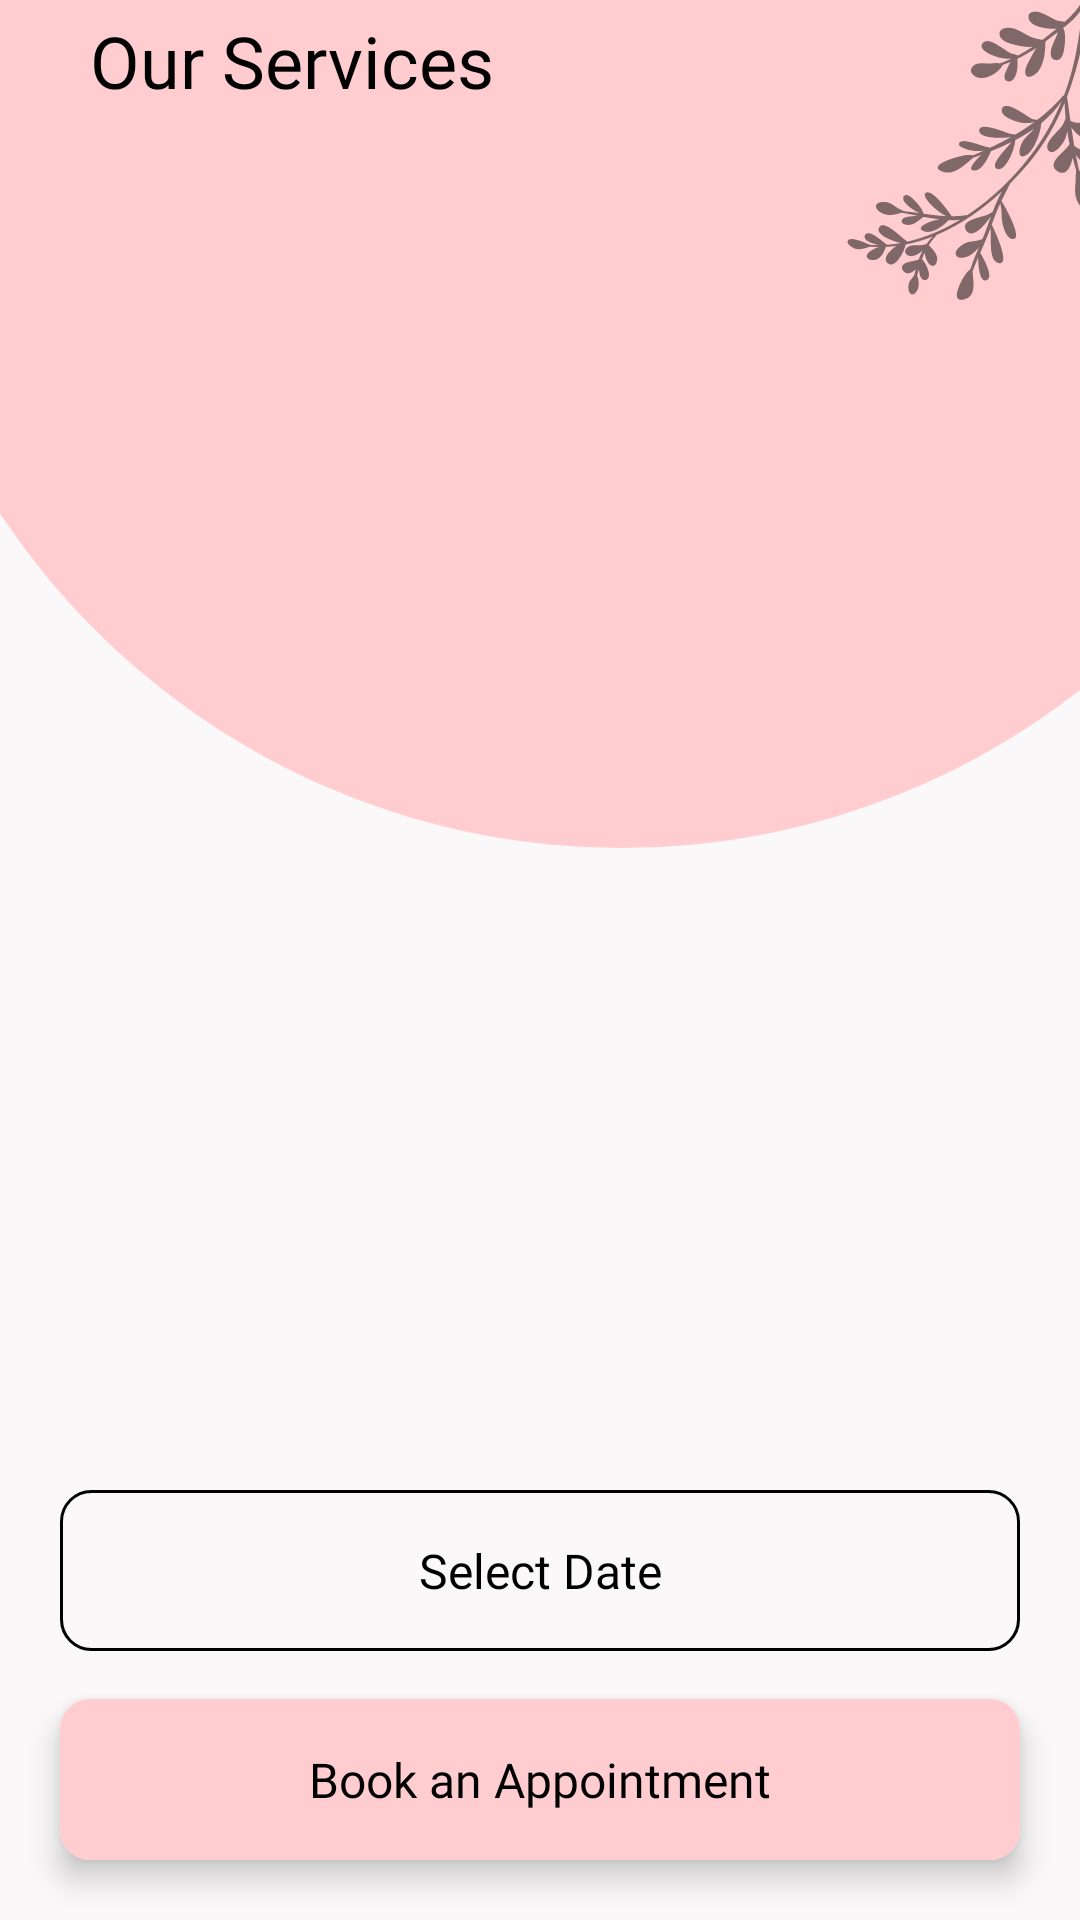

Here is an Android app screen rendered from its layout file. Give the layout XML and the strings, colors and styles it references.
<!-- AndroidManifest.xml: activity theme HomeScreenTheme -->
<!-- res/layout/activity_our_services.xml -->
<?xml version="1.0" encoding="utf-8"?>
<androidx.constraintlayout.widget.ConstraintLayout xmlns:android="http://schemas.android.com/apk/res/android"
    xmlns:app="http://schemas.android.com/apk/res-auto"
    xmlns:tools="http://schemas.android.com/tools"
    android:id="@+id/main"
    android:layout_width="match_parent"
    android:layout_height="match_parent"
    android:background="@color/colorBackground"
    tools:context=".views.OurServicesActivity">

    <androidx.appcompat.widget.AppCompatImageView
        android:layout_width="match_parent"
        android:layout_height="wrap_content"
        android:layout_marginTop="-100dp"
        app:layout_constraintEnd_toEndOf="parent"
        app:layout_constraintStart_toStartOf="parent"
        app:layout_constraintTop_toTopOf="parent"
        app:srcCompat="@drawable/bg_home_top" />

    <androidx.appcompat.widget.AppCompatImageView
        android:layout_width="100dp"
        android:layout_height="100dp"
        app:srcCompat="@drawable/ic_leave"
        app:layout_constraintEnd_toEndOf="parent"
        app:layout_constraintTop_toTopOf="parent"
        android:layout_marginEnd="-20dp"/>

    <androidx.appcompat.widget.AppCompatImageView
        android:id="@+id/icBack"
        android:layout_width="wrap_content"
        android:layout_height="wrap_content"
        android:layout_marginStart="20dp"
        android:layout_marginTop="20dp"
        app:layout_constraintStart_toStartOf="parent"
        app:layout_constraintTop_toTopOf="parent"
        app:srcCompat="@drawable/ic_back"/>

    <com.google.android.material.textview.MaterialTextView
        android:id="@+id/lblTitle"
        style="@style/Widget.App.TextView.SemiBold.20"
        android:layout_width="wrap_content"
        android:layout_height="wrap_content"
        android:layout_marginStart="10dp"
        android:text="Our Services"
        android:textColor="@color/black"
        android:textSize="24sp"
        app:layout_constraintBottom_toBottomOf="@id/icBack"
        app:layout_constraintStart_toEndOf="@id/icBack"
        app:layout_constraintTop_toTopOf="@id/icBack" />

    <androidx.recyclerview.widget.RecyclerView
        android:id="@+id/rvOurServices"
        android:layout_width="match_parent"
        android:layout_height="0dp"
        android:clipToPadding="false"
        android:paddingVertical="20dp"
        app:layoutManager="androidx.recyclerview.widget.LinearLayoutManager"
        app:layout_constraintBottom_toTopOf="@id/btnDate"
        app:layout_constraintEnd_toEndOf="parent"
        app:layout_constraintStart_toStartOf="parent"
        app:layout_constraintTop_toBottomOf="@id/lblTitle"
        tools:itemCount="10"
        tools:listitem="@layout/item_our_service_title" />

    <com.google.android.material.textview.MaterialTextView
        android:id="@+id/btnDate"
        style="@style/Widget.App.TextView.SemiBold.16"
        android:layout_width="0dp"
        android:layout_height="wrap_content"
        android:layout_marginBottom="16dp"
        android:background="@drawable/bg_10dp_radius"
        android:paddingVertical="16dp"
        android:text="Select Date"
        android:textAlignment="center"
        android:textColor="@color/black"
        app:layout_constraintBottom_toTopOf="@id/btnBookAppointment"
        app:layout_constraintEnd_toEndOf="@id/btnBookAppointment"
        app:layout_constraintStart_toStartOf="@id/btnBookAppointment" />


    <com.google.android.material.card.MaterialCardView
        android:id="@+id/btnBookAppointment"
        android:layout_width="0dp"
        android:layout_height="wrap_content"
        android:layout_marginHorizontal="20dp"
        android:layout_marginBottom="20dp"
        app:cardCornerRadius="10dp"
        app:cardElevation="6dp"
        app:layout_constraintBottom_toBottomOf="parent"
        app:layout_constraintEnd_toEndOf="parent"
        app:layout_constraintStart_toStartOf="parent">

        <com.google.android.material.textview.MaterialTextView
            style="@style/Widget.App.TextView.SemiBold.16"
            android:layout_width="match_parent"
            android:layout_height="match_parent"
            android:background="@color/colorPrimary"
            android:paddingVertical="16dp"
            android:text="Book an Appointment"
            android:textAlignment="center"
            android:textColor="@color/black" />
    </com.google.android.material.card.MaterialCardView>

    <ProgressBar
        android:id="@+id/loader"
        android:layout_width="wrap_content"
        android:layout_height="wrap_content"
        android:layout_gravity="center"
        android:indeterminate="true"
        android:indeterminateTint="@color/black"
        android:visibility="gone"
        app:layout_constraintBottom_toBottomOf="parent"
        app:layout_constraintEnd_toEndOf="parent"
        app:layout_constraintStart_toStartOf="parent"
        app:layout_constraintTop_toTopOf="parent"
        tools:visibility="visible" />


</androidx.constraintlayout.widget.ConstraintLayout>
<!-- res/layout/item_our_service_title.xml (included above) -->
<?xml version="1.0" encoding="utf-8"?>
<androidx.appcompat.widget.LinearLayoutCompat xmlns:android="http://schemas.android.com/apk/res/android"
    xmlns:app="http://schemas.android.com/apk/res-auto"
    xmlns:tools="http://schemas.android.com/tools"
    android:layout_width="match_parent"
    android:orientation="vertical"
    android:layout_height="wrap_content">

    <com.google.android.material.card.MaterialCardView
        android:layout_width="match_parent"
        android:layout_height="wrap_content"
        android:layout_marginHorizontal="20dp"
        android:layout_marginVertical="8dp"
        app:cardCornerRadius="8dp"
        app:cardElevation="6dp">

        <androidx.constraintlayout.widget.ConstraintLayout
            android:id="@+id/cardView"
            android:layout_width="match_parent"
            android:layout_height="wrap_content"
            android:background="@color/white">

            <com.google.android.material.textview.MaterialTextView
                android:id="@+id/tvTitle"
                style="@style/Widget.App.TextView.SemiBold.18"
                android:layout_width="0dp"
                android:layout_height="wrap_content"
                android:layout_marginStart="12dp"
                android:layout_marginEnd="12dp"
                android:paddingVertical="21dp"
                android:textColor="#B25071"
                app:layout_constraintBottom_toBottomOf="parent"
                app:layout_constraintStart_toStartOf="parent"
                app:layout_constraintTop_toTopOf="parent"
                tools:text="Our Services" />
            <androidx.appcompat.widget.AppCompatImageView
                android:layout_width="80dp"
                android:layout_height="80dp"
              android:layout_marginTop="-20dp"
                android:alpha="0.6"
                app:layout_constraintEnd_toEndOf="parent"
                app:layout_constraintTop_toTopOf="parent"
                app:srcCompat="@drawable/ic_leave_two"/>

            <androidx.appcompat.widget.AppCompatImageView
                android:layout_width="wrap_content"
                android:layout_height="wrap_content"
                android:layout_marginEnd="12dp"
                android:id="@+id/ivArrow"
                android:background="@drawable/ic_circle_without_height"
                app:layout_constraintBottom_toBottomOf="parent"
                app:layout_constraintEnd_toEndOf="parent"
                app:layout_constraintTop_toTopOf="parent"
                android:padding="4dp"
                app:srcCompat="@drawable/ic_arrow_down" />

        </androidx.constraintlayout.widget.ConstraintLayout>

    </com.google.android.material.card.MaterialCardView>

    <androidx.recyclerview.widget.RecyclerView
        android:id="@+id/rvOurServices"
        android:layout_width="match_parent"
        android:layout_height="wrap_content"
        android:clipToPadding="false"
        app:layoutManager="androidx.recyclerview.widget.LinearLayoutManager"
        app:layout_constraintBottom_toTopOf="@id/btnDate"
        app:layout_constraintEnd_toEndOf="parent"
        app:layout_constraintStart_toStartOf="parent"
        app:layout_constraintTop_toBottomOf="@id/lblTitle"
        tools:itemCount="2"
        android:visibility="gone"
        tools:visibility="visible"
        tools:listitem="@layout/item_our_services" />

</androidx.appcompat.widget.LinearLayoutCompat>
<!-- res/layout/item_our_services.xml (included above) -->
<?xml version="1.0" encoding="utf-8"?>
<androidx.appcompat.widget.LinearLayoutCompat xmlns:android="http://schemas.android.com/apk/res/android"
    xmlns:app="http://schemas.android.com/apk/res-auto"
    xmlns:tools="http://schemas.android.com/tools"
    android:layout_width="match_parent"
    android:layout_height="wrap_content">

    <com.google.android.material.card.MaterialCardView
        android:layout_width="match_parent"
        android:layout_height="wrap_content"
        android:layout_marginHorizontal="20dp"
        android:layout_marginVertical="8dp"
        app:cardCornerRadius="8dp"
        app:cardElevation="6dp">

        <androidx.constraintlayout.widget.ConstraintLayout
            android:id="@+id/cardView"
            android:layout_width="match_parent"
            android:layout_height="wrap_content"
            android:background="@color/white">

            <com.google.android.material.textview.MaterialTextView
                android:id="@+id/tvOffer"
                style="@style/Widget.App.TextView.Medium.12"
                android:layout_width="wrap_content"
                android:layout_height="wrap_content"
                android:background="@drawable/bg_bottom_left_radius"
                android:paddingHorizontal="12dp"
                android:paddingVertical="4dp"
                android:text="Special Offer"
                android:textColor="@color/black"
                app:layout_constraintEnd_toEndOf="parent"
                app:layout_constraintTop_toTopOf="parent"/>

            <androidx.appcompat.widget.AppCompatCheckBox
                android:id="@+id/cbService"
                android:layout_width="wrap_content"
                android:layout_height="wrap_content"
                android:layout_marginStart="14dp"
                android:button="@drawable/checkbox_selector"
                android:minWidth="0dp"
                android:minHeight="0dp"
                android:layout_marginTop="10dp"
                android:paddingVertical="24dp"
                app:layout_constraintStart_toStartOf="parent"
                app:layout_constraintTop_toTopOf="parent" />

            <com.google.android.material.textview.MaterialTextView
                android:id="@+id/tvTitle"
                style="@style/Widget.App.TextView.Regular.16"
                android:layout_width="0dp"
                android:layout_height="wrap_content"
                android:layout_marginStart="5dp"
                android:layout_marginTop="21dp"
                android:layout_marginEnd="12dp"
                android:textColor="@color/black"
                app:layout_constraintEnd_toStartOf="@id/tvOffer"
                app:layout_constraintStart_toEndOf="@id/cbService"
                app:layout_constraintTop_toTopOf="@id/cbService"
                app:layout_goneMarginStart="16dp"
                tools:text="Our Services" />


            <com.google.android.material.textview.MaterialTextView
                android:id="@+id/tvOfferPrice"
                style="@style/Widget.App.TextView.Regular.14"
                android:layout_width="wrap_content"
                android:layout_height="wrap_content"
                android:layout_marginEnd="8dp"
                android:textColor="@color/gray"
                app:layout_constraintBottom_toBottomOf="@id/tvPrice"
                app:layout_constraintEnd_toStartOf="@id/tvPrice"
                app:layout_constraintTop_toTopOf="@id/tvPrice"
                tools:text="1000" />

            <com.google.android.material.textview.MaterialTextView
                android:id="@+id/tvPrice"
                style="@style/Widget.App.TextView.Regular.16"
                android:layout_width="wrap_content"
                android:layout_height="wrap_content"
                android:layout_marginTop="8dp"
                android:layout_marginEnd="16dp"
                android:layout_marginBottom="12dp"
                android:textColor="@color/black"
                app:layout_constraintBottom_toBottomOf="parent"
                app:layout_constraintEnd_toEndOf="parent"
                app:layout_constraintTop_toBottomOf="@id/tvTitle"
                tools:text="1000" />


        </androidx.constraintlayout.widget.ConstraintLayout>

    </com.google.android.material.card.MaterialCardView>

</androidx.appcompat.widget.LinearLayoutCompat>
<!-- resources referenced by this layout -->
<resources>
  <color name="black">#FF000000</color>
  <color name="colorBackground">#FAF8F8</color>
  <color name="colorPrimary">#FFCDD0</color>
  <color name="gray">#808080</color>
  <color name="white">#FFFFFFFF</color>
  <!-- drawable bg_10dp_radius (drawable) -->
  <shape xmlns:android="http://schemas.android.com/apk/res/android"
      android:shape="rectangle">
  
      
      <stroke
          android:width="1dp"
          android:color="@color/black" /> 
  
      
      <solid
          android:color="@color/colorBackground" /> 
  
      
      <corners
          android:radius="10dp" /> 
  
  </shape>
  <!-- drawable bg_bottom_left_radius (drawable) -->
  <shape xmlns:android="http://schemas.android.com/apk/res/android"
      android:shape="rectangle">
  
      
      <solid
          android:color="@color/colorPrimary1" /> 
  
      
      <corners
          android:bottomLeftRadius="6dp"/> 
  
  </shape>
  <!-- drawable bg_home_top (drawable) -->
  <vector xmlns:android="http://schemas.android.com/apk/res/android"
      android:width="430dp"
      android:height="416dp"
      android:viewportWidth="430"
      android:viewportHeight="416">
    <path
        android:pathData="M247.5,119.5m-296.5,0a296.5,296.5 0,1 1,593 0a296.5,296.5 0,1 1,-593 0"
        android:fillColor="@color/colorPrimary" />
  </vector>
  <!-- drawable checkbox_selector (drawable) -->
  <selector xmlns:android="http://schemas.android.com/apk/res/android" >
    <item android:drawable="@drawable/ic_cb_unchecked"
        android:state_checked="false"/>
    <item android:drawable="@drawable/ic_cb_checked"
        android:state_checked="true"/>
    <item android:drawable="@drawable/ic_cb_unchecked"/>
  </selector>
  <!-- drawable ic_arrow_down (drawable) -->
  <vector xmlns:android="http://schemas.android.com/apk/res/android"
      android:width="24dp"
      android:height="24dp"
      android:viewportWidth="24"
      android:viewportHeight="24">
    <path
        android:pathData="M6,9L12,15L18,9"
        android:strokeLineJoin="round"
        android:strokeWidth="1.5"
        android:fillColor="#00000000"
        android:strokeColor="@color/black"
        android:strokeLineCap="round"/>
  </vector>
  <style name="Widget.App.TextView.Medium.12">
          <item name="android:textSize">12sp</item>
      </style>
  <style name="Widget.App.TextView.Regular.14">
          <item name="android:textSize">14sp</item>
      </style>
  <style name="Widget.App.TextView.Regular.16">
          <item name="android:textSize">16sp</item>
      </style>
  <style name="Widget.App.TextView.SemiBold.16">
          <item name="android:textSize">16sp</item>
      </style>
  <style name="Widget.App.TextView.SemiBold.18">
          <item name="android:textSize">18sp</item>
      </style>
  <style name="Widget.App.TextView.SemiBold.20">
          <item name="android:textSize">20sp</item>
      </style>
  <style name="HomeScreenTheme" parent="Theme.MaterialComponents.Light.NoActionBar">
          <item name="windowNoTitle">true</item>
          <item name="windowActionBar">false</item>
  
          
          <item name="android:windowDrawsSystemBarBackgrounds">true</item>
          <item name="android:statusBarColor">@color/colorPrimary</item>
      </style>
  <color name="colorPrimary1">#66E87298</color>
  <!-- drawable ic_cb_unchecked (drawable) -->
  <vector xmlns:android="http://schemas.android.com/apk/res/android"
      android:width="24dp"
      android:height="24dp"
      android:viewportWidth="20"
      android:viewportHeight="20">
    <path
        android:pathData="M3,5C3,3.895 3.895,3 5,3H15C16.105,3 17,3.895 17,5V15C17,16.105 16.105,17 15,17H5C3.895,17 3,16.105 3,15V5ZM5,4C4.448,4 4,4.448 4,5V15C4,15.552 4.448,16 5,16H15C15.552,16 16,15.552 16,15V5C16,4.448 15.552,4 15,4H5Z"
        android:fillColor="#212121"/>
  </vector>
</resources>
